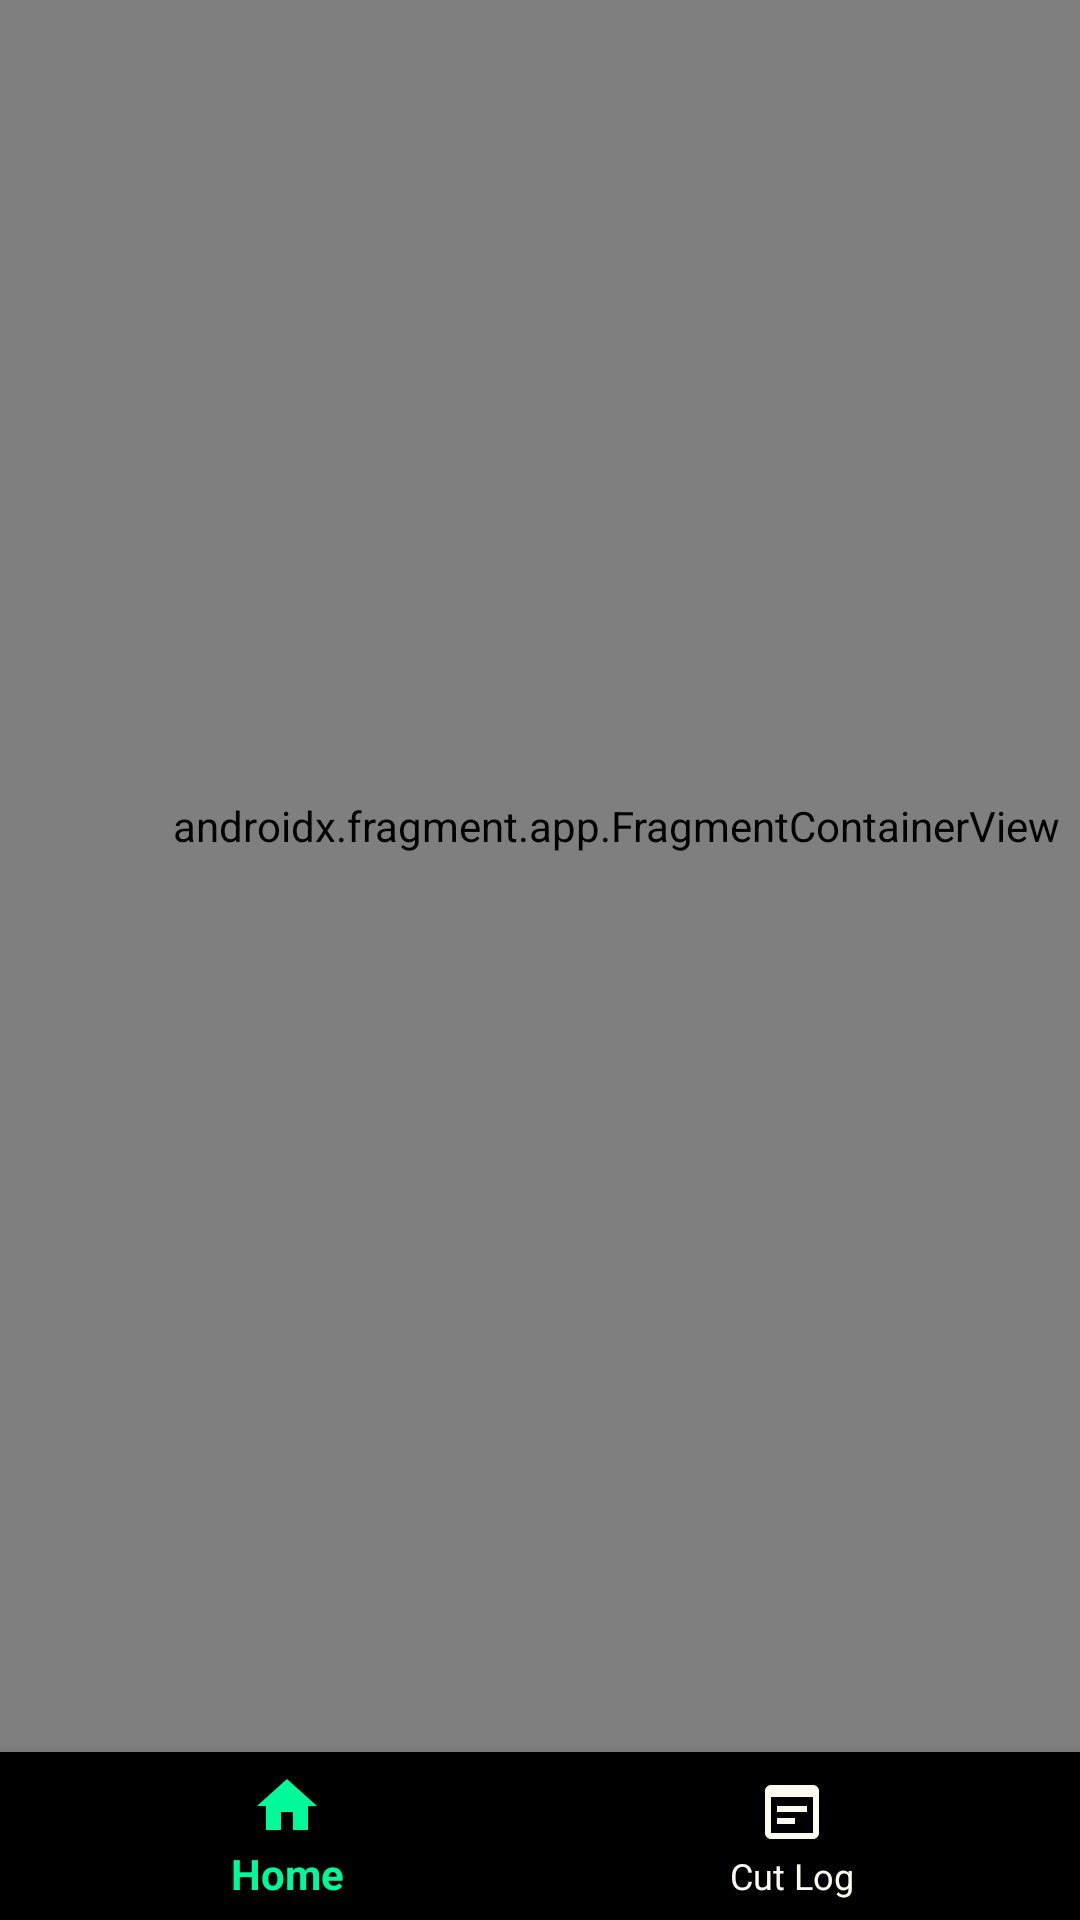

Reconstruct the res/layout file that produces this screen, plus the resources it refers to.
<!-- AndroidManifest.xml: application theme Theme.Lawn_Companion -->
<!-- res/layout/activity_main.xml -->
<?xml version="1.0" encoding="utf-8"?>
<androidx.constraintlayout.widget.ConstraintLayout xmlns:android="http://schemas.android.com/apk/res/android"
    xmlns:app="http://schemas.android.com/apk/res-auto"
    xmlns:tools="http://schemas.android.com/tools"
    android:layout_width="match_parent"
    android:layout_height="match_parent"
    tools:context=".ui.MainActivity">

    <androidx.appcompat.widget.Toolbar
        android:id="@+id/toolbar"
        android:layout_width="409dp"
        android:layout_height="wrap_content"
        android:background="?attr/colorPrimary"
        android:minHeight="?attr/actionBarSize"
        android:theme="?attr/actionBarTheme"
        app:layout_constraintBottom_toTopOf="@+id/nav_host_fragment"
        app:layout_constraintEnd_toEndOf="parent"
        app:layout_constraintStart_toStartOf="parent"
        app:layout_constraintTop_toTopOf="parent" />

    <androidx.fragment.app.FragmentContainerView
        android:id="@+id/nav_host_fragment"
        android:name="androidx.navigation.fragment.NavHostFragment"
        android:layout_width="411dp"
        android:layout_height="618dp"
        android:layout_weight="1"
        app:layout_constraintBottom_toTopOf="@+id/bottomNav"
        app:layout_constraintEnd_toEndOf="parent"
        app:layout_constraintHorizontal_bias="0.0"
        app:layout_constraintStart_toStartOf="parent"
        tools:layout="@layout/fragment_home"

        app:defaultNavHost="true"
        app:navGraph="@navigation/nav_graph"
        />

    <com.google.android.material.bottomnavigation.BottomNavigationView
        android:id="@+id/bottomNav"
        android:layout_width="match_parent"
        android:layout_height="wrap_content"
        android:layout_alignParentBottom="true"
        app:menu="@menu/bottom_navigation_file"
        app:layout_constraintBottom_toBottomOf="parent"
        app:layout_constraintEnd_toEndOf="parent"
        app:layout_constraintStart_toStartOf="parent"
        app:itemIconTint="@drawable/bottom_nav_colour_selector"
        app:itemTextColor="@drawable/bottom_nav_colour_selector"/>

</androidx.constraintlayout.widget.ConstraintLayout>
<!-- res/layout/fragment_home.xml (included above) -->
<?xml version="1.0" encoding="utf-8"?>
<androidx.constraintlayout.widget.ConstraintLayout xmlns:android="http://schemas.android.com/apk/res/android"
    xmlns:app="http://schemas.android.com/apk/res-auto"
    xmlns:tools="http://schemas.android.com/tools"
    android:id="@+id/homeConstraintLayout"
    android:layout_width="match_parent"
    android:layout_height="match_parent"
    android:background="@color/background_black"
    tools:context=".ui.HomeFragment">

    <TextView
        android:id="@+id/salutationTextView"
        android:layout_width="wrap_content"
        android:layout_height="wrap_content"
        android:layout_marginStart="16dp"
        android:layout_marginTop="16dp"
        android:text="@string/goodMorning"
        android:textAppearance="@style/TextAppearance.AppCompat.Display1"
        android:textColor="@color/floral_white"
        app:layout_constraintStart_toStartOf="parent"
        app:layout_constraintTop_toTopOf="parent" />

    <TextView
        android:id="@+id/mainMessageTextView"
        android:layout_width="wrap_content"
        android:layout_height="wrap_content"
        android:gravity="center_horizontal"
        android:paddingLeft="25dp"
        android:paddingRight="25dp"
        android:text="@string/noCutMessage"
        android:textAlignment="center"
        android:textAppearance="@style/TextAppearance.AppCompat.Large"
        app:layout_constraintBottom_toBottomOf="parent"
        app:layout_constraintEnd_toEndOf="parent"
        app:layout_constraintStart_toStartOf="parent"
        app:layout_constraintTop_toTopOf="parent" />

    <TextView
        android:id="@+id/weatherSuitabilityTextView"
        android:layout_width="wrap_content"
        android:layout_height="wrap_content"
        android:layout_marginTop="24dp"
        android:gravity="center_horizontal"
        android:paddingLeft="25dp"
        android:paddingRight="25dp"
        android:text="@string/suitableWeatherMessage"
        android:textAlignment="center"
        android:textAppearance="@style/TextAppearance.AppCompat.Medium"
        app:layout_constraintEnd_toEndOf="parent"
        app:layout_constraintHorizontal_bias="0.0"
        app:layout_constraintStart_toStartOf="parent"
        app:layout_constraintTop_toBottomOf="@+id/salutationTextView" />

    <TextView
        android:id="@+id/secondaryTextView"
        android:layout_width="wrap_content"
        android:layout_height="wrap_content"
        android:layout_marginBottom="21dp"
        android:gravity="center_horizontal"
        android:paddingLeft="25dp"
        android:paddingRight="25dp"
        android:text="@string/noCutMessage"
        android:textAlignment="center"
        android:textAppearance="@style/TextAppearance.AppCompat.Medium"
        android:visibility="invisible"
        app:layout_constraintBottom_toTopOf="@+id/openPermissionsButton"
        app:layout_constraintEnd_toEndOf="parent"
        app:layout_constraintHorizontal_bias="0.0"
        app:layout_constraintStart_toStartOf="parent" />

    <Button
        android:id="@+id/openPermissionsButton"
        android:layout_width="wrap_content"
        android:layout_height="wrap_content"
        android:layout_marginBottom="51dp"
        android:padding="8dp"
        android:text="@string/openPermissionsText"
        android:textSize="20sp"
        android:visibility="invisible"
        app:layout_constraintBottom_toBottomOf="parent"
        app:layout_constraintEnd_toEndOf="parent"
        app:layout_constraintHorizontal_bias="0.497"
        app:layout_constraintStart_toStartOf="parent" />

    <Button
        android:id="@+id/createLawnLocationButton"
        android:layout_width="wrap_content"
        android:layout_height="wrap_content"
        android:layout_marginTop="20dp"
        android:layout_marginBottom="51dp"
        android:minHeight="48dp"
        android:padding="8dp"
        android:text="@string/createLawnLocationButton"
        android:textSize="20sp"
        android:visibility="invisible"
        app:layout_constraintBottom_toBottomOf="parent"
        app:layout_constraintEnd_toEndOf="parent"
        app:layout_constraintHorizontal_bias="0.497"
        app:layout_constraintStart_toStartOf="parent"
        app:layout_constraintTop_toBottomOf="@+id/secondaryTextView" />
</androidx.constraintlayout.widget.ConstraintLayout>
<!-- resources referenced by this layout -->
<resources>
  <color name="background_black">#FF000000</color>
  <color name="floral_white">#FFFAF0</color>
  <!-- drawable bottom_nav_colour_selector (drawable) -->
  <?xml version="1.0" encoding="utf-8"?>
  <selector xmlns:android="http://schemas.android.com/apk/res/android">
      <item android:state_checked="true" android:color="@color/medium_spring_green" />
      <item android:state_pressed="true" android:state_enabled="true" android:color="@color/medium_spring_green" />
      <item android:color="@color/floral_white" />
  </selector>
  <string name="createLawnLocationButton">
          Create a lawn location
      </string>
  <string name="goodMorning">Good Morning!</string>
  <string name="noCutMessage">
      No cuts have been made yet. Add a new
      cut to get started!
      </string>
  <string name="openPermissionsText">
      Open Permissions
      </string>
  <style name="Theme.Lawn_Companion" parent="Theme.Design.NoActionBar">
          
          <item name="colorPrimary">@color/background_black</item>
          <item name="colorPrimaryVariant">@color/background_black</item>
          <item name="colorOnPrimary">@color/floral_white</item>
          
          <item name="colorSecondary">@color/teal_200</item>
          <item name="colorSecondaryVariant">@color/teal_700</item>
          <item name="colorOnSecondary">@color/background_black</item>
          
          <item name="android:statusBarColor" tools:targetApi="l">?attr/colorPrimaryVariant</item>
          <item name="android:buttonStyle">@style/DefaultButton</item>
          
      </style>
  <color name="medium_spring_green">#00FA9A</color>
  <color name="teal_200">#FF03DAC5</color>
  <color name="teal_700">#FF018786</color>
  <style name="DefaultButton" parent="android:style/Widget.Button">
          <item name="android:textSize">28sp</item>
          <item name="android:background">@color/medium_spring_green</item>
          <item name="android:textColor">@color/floral_white</item>
      </style>
</resources>
